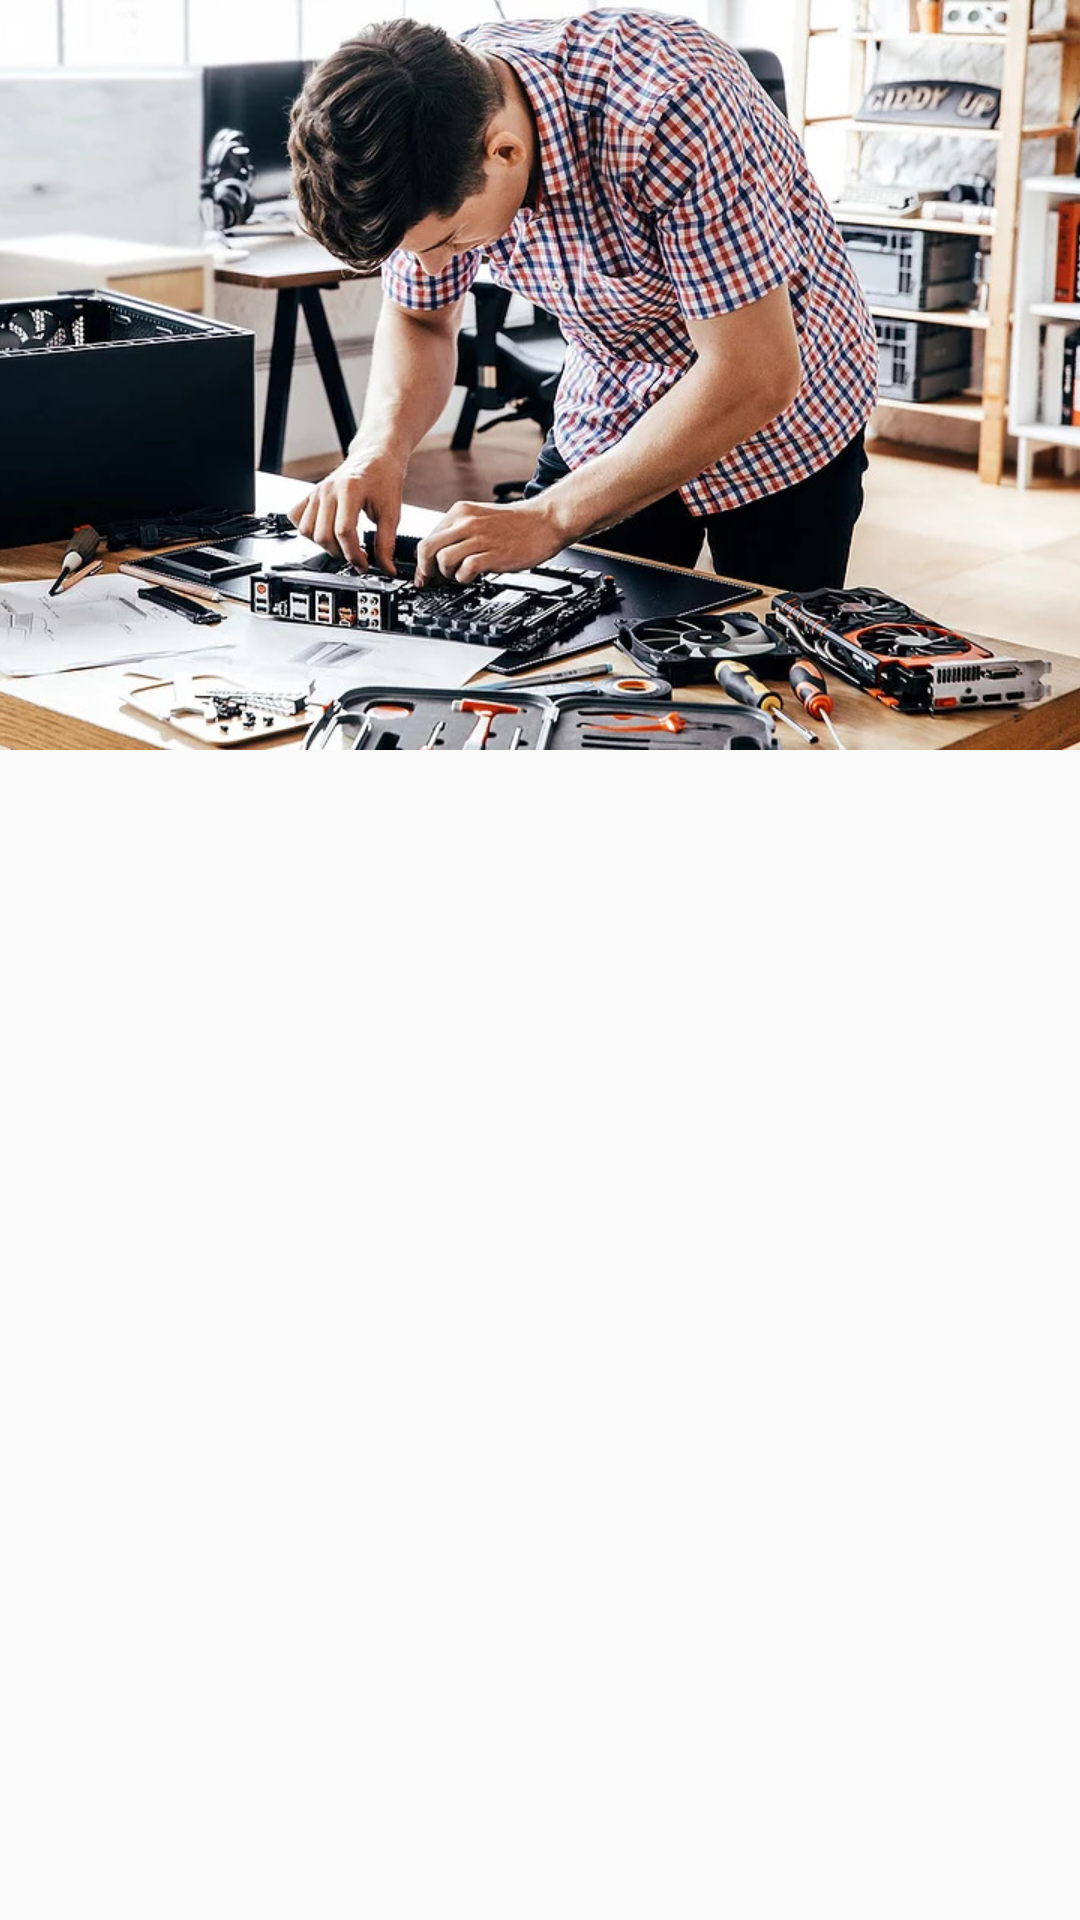

Produce the Android XML layout that renders to this screen, including the resource entries it uses.
<!-- AndroidManifest.xml: application theme AppTheme -->
<!-- res/layout/repair_dialog_layout.xml -->
<?xml version="1.0" encoding="utf-8"?>
<RelativeLayout xmlns:android="http://schemas.android.com/apk/res/android"
                xmlns:app="http://schemas.android.com/apk/res-auto" android:layout_width="wrap_content"
                android:layout_height="wrap_content">

    <ImageView
            android:layout_width="match_parent"
            android:layout_height="wrap_content"
            app:srcCompat="@drawable/repair_guy"
            android:id="@+id/mg_repairguy_Alert"
            android:scaleType="centerCrop"
            android:elevation="10dp"/>
    <TextView
            android:layout_width="wrap_content"
            android:layout_height="wrap_content"
            android:id="@+id/tv_repairguy_Alert"
            android:layout_below="@id/mg_repairguy_Alert"
            android:text=""
            android:layout_alignParentEnd="true"
            android:layout_marginTop="10dp"
            android:layout_marginEnd="10dp"
            android:textColor="#000000"
            android:fontFamily="@font/montserrat"
            android:textSize="16sp"
            android:textAlignment="center"/>
</RelativeLayout>
<!-- resources referenced by this layout -->
<resources>
  <!-- drawable repair_guy: png bitmap (drawable-hdpi, 491471 bytes) -->
  <style name="AppTheme" parent="Theme.AppCompat.Light.NoActionBar">
          
          <item name="colorPrimary">@color/colorPrimary</item>
          <item name="colorPrimaryDark">@color/colorPrimaryDark</item>
          <item name="colorAccent">@color/colorAccent</item>
      </style>
  <color name="colorPrimary">#CE0000</color>
  <color name="colorPrimaryDark">#690503</color>
  <color name="colorAccent">#000000</color>
</resources>
